Labelled photos from "picture", an image-classification folder in hk-railway/picturebook. The possible labels are: JR bus, JR ETC, JR EXP DC, JR EXP EC, JR ferry, JR local&etc PC, JR local diesel car, JR LOCAL EC1, JR LOCAL EC2, JR local hybrid car, JR LOCO, JR maglev, JR shinkansen, JR super express diesel car, JR super express electric car, JR superexp ec(jnr1), JR superexp ec(jnr2), JR super express passenger car.

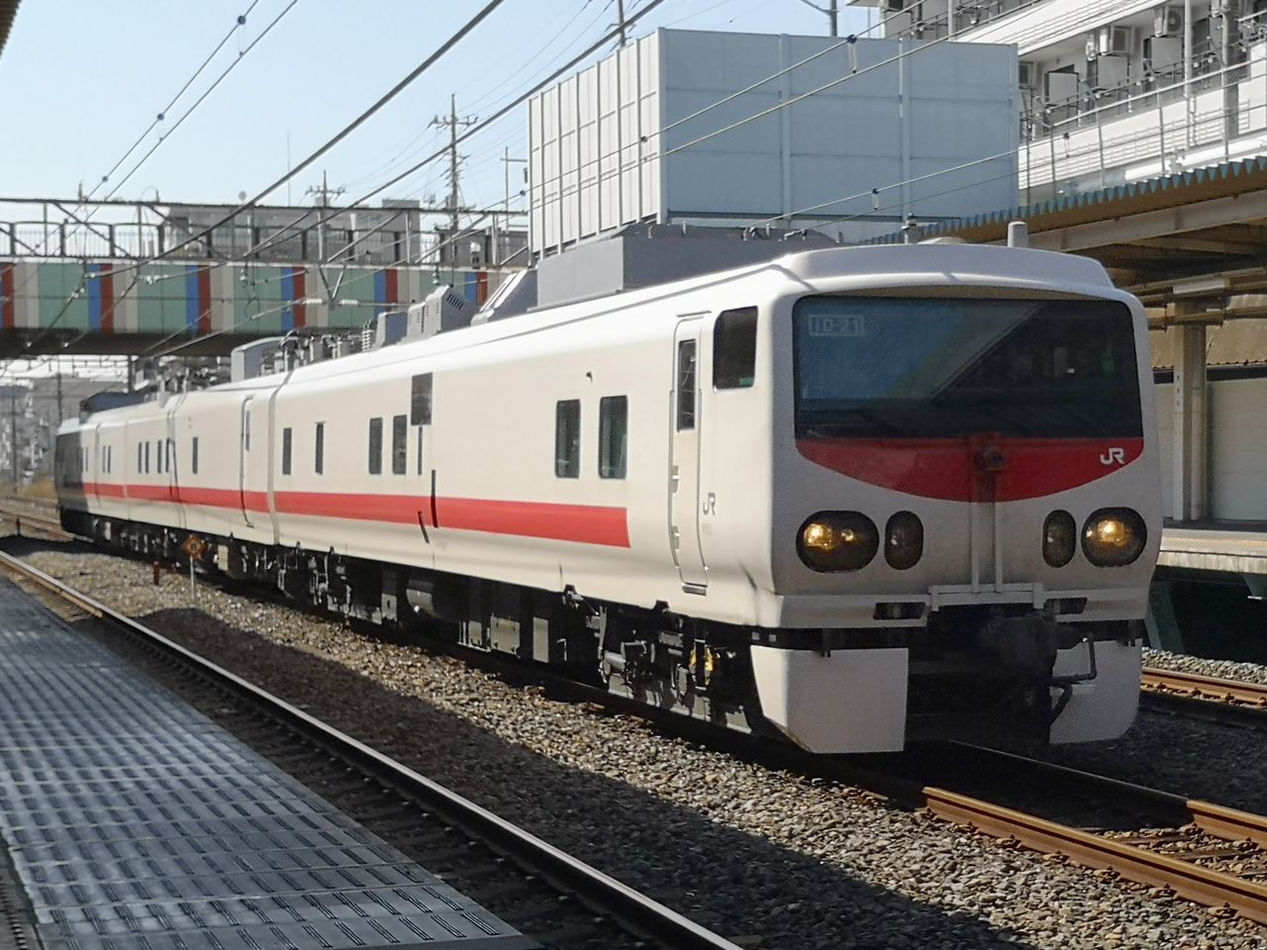
Label: JR ETC

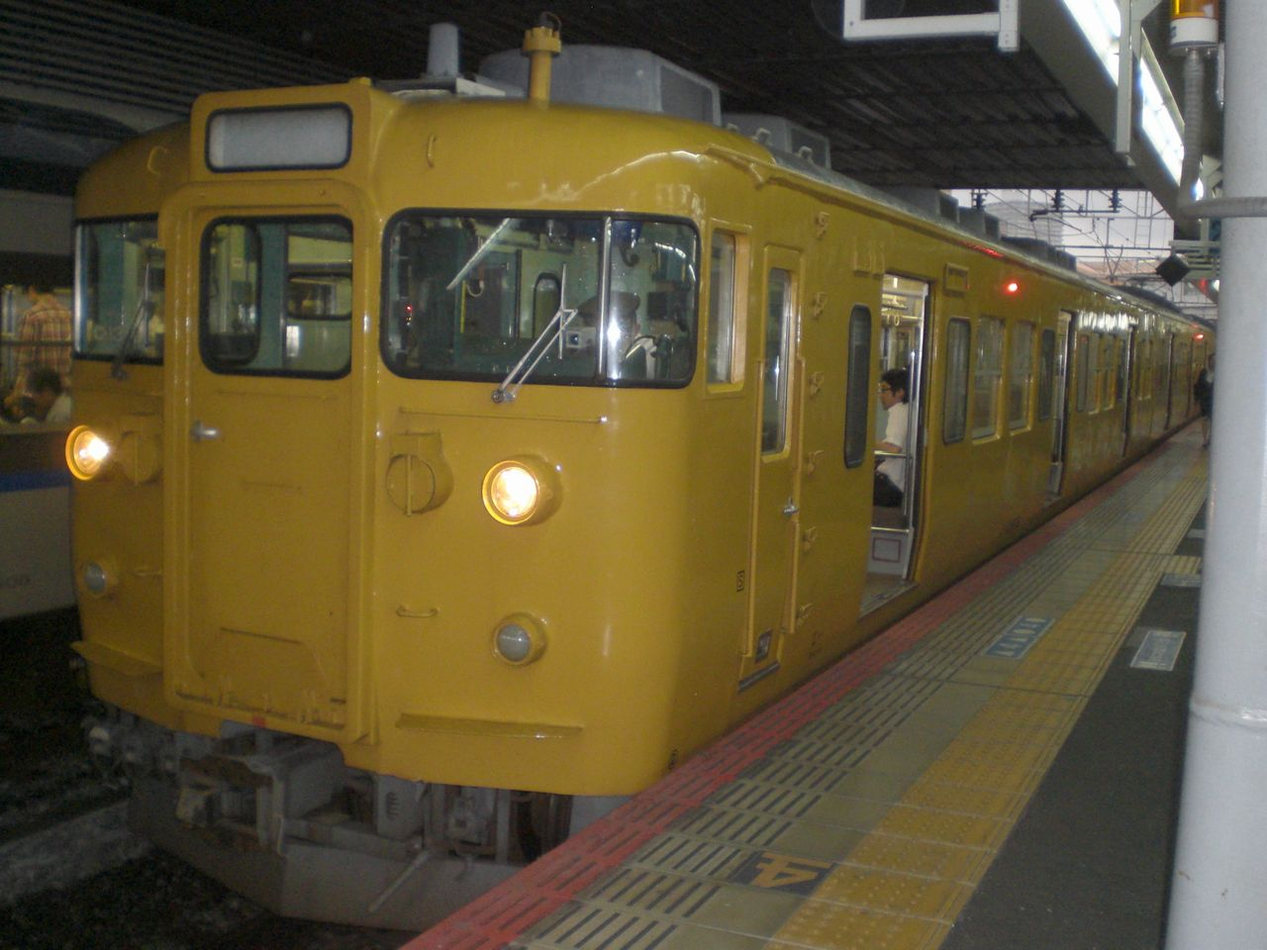
Label: JR LOCAL EC1

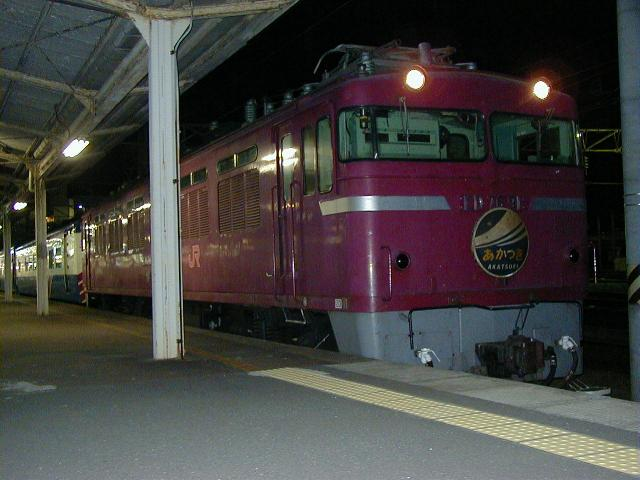
Label: JR LOCO

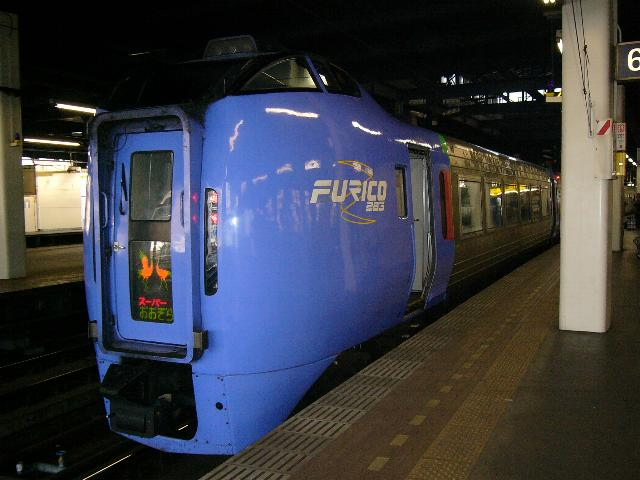
Label: JR super express diesel car

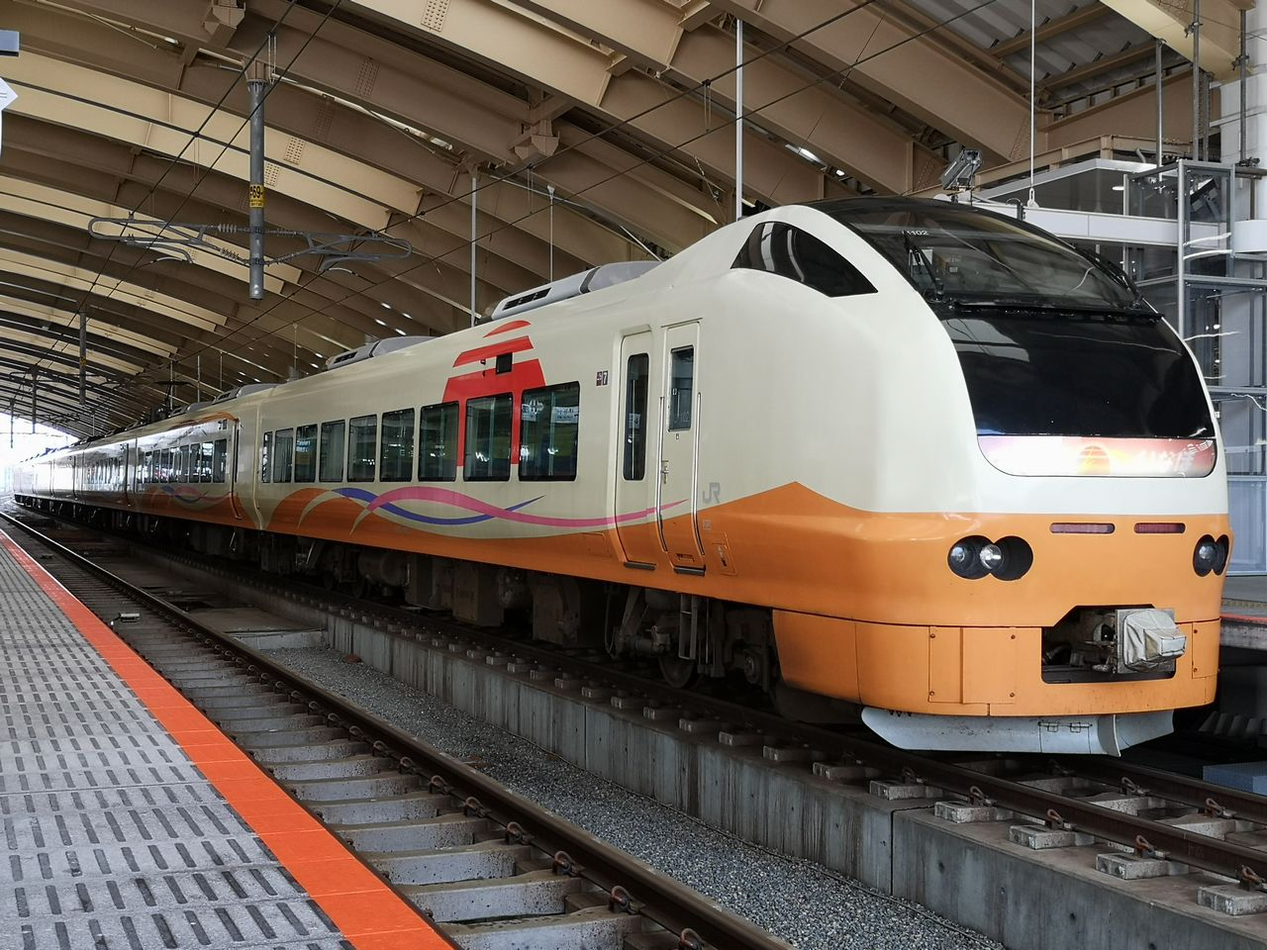
Label: JR super express electric car

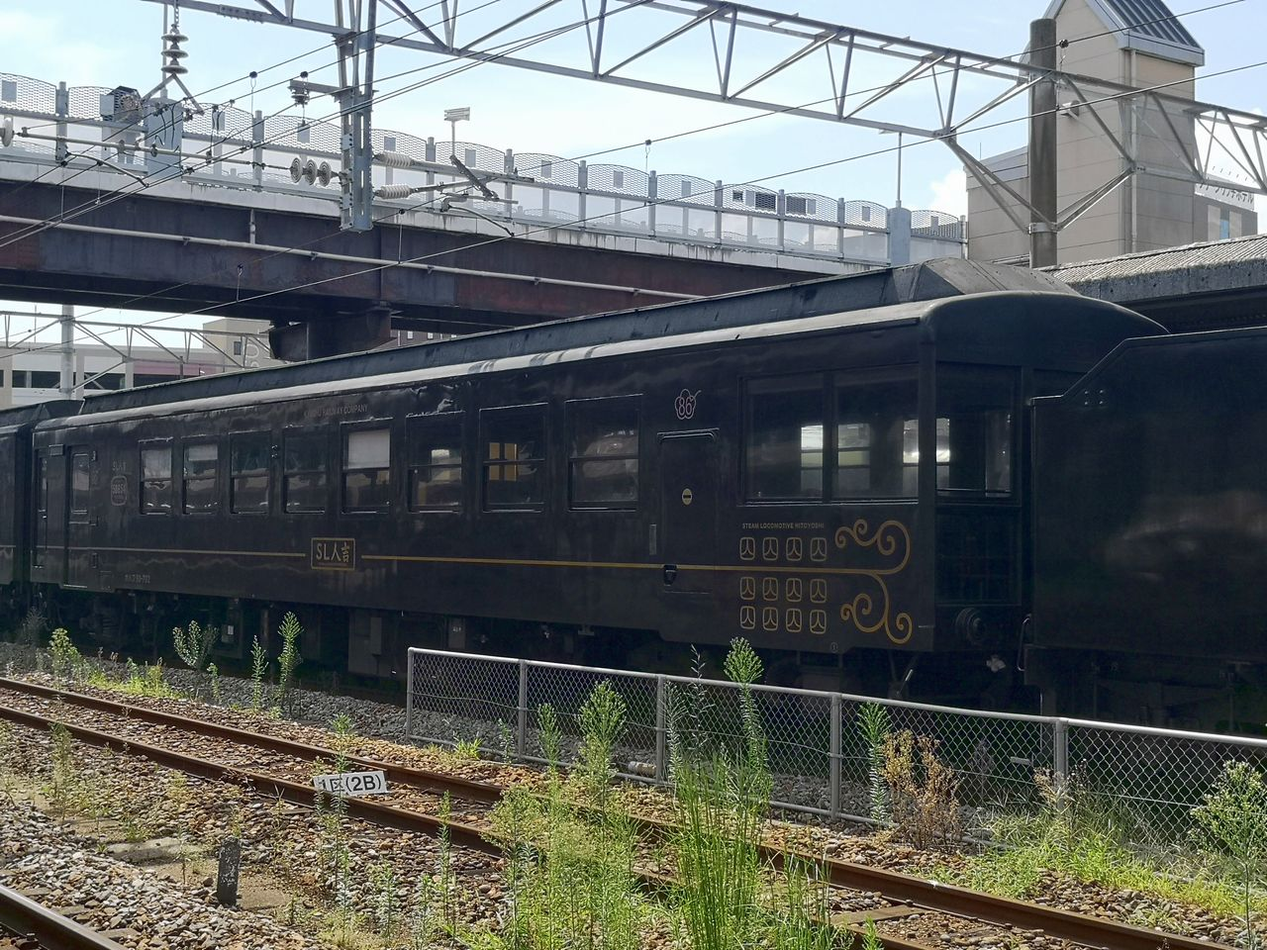
Label: JR local&etc PC
